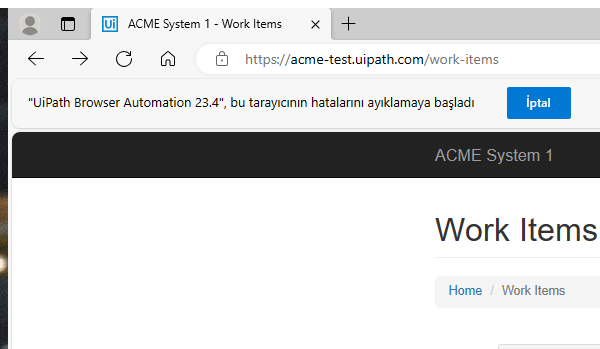
Task: Robotic Enterprise Framework
Workflow: System1_DownloadMonthlyReports

Step 1: Attach Browser 'msedge.exe ACME' in window 'ACME System 1 -*' (msedge.exe)

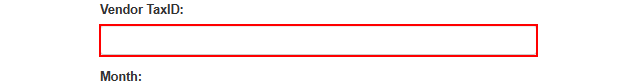
Step 2: type [in_TaxID] into the text box

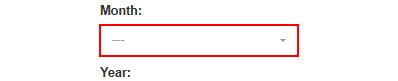
Step 3: select [month.ToString] in the button

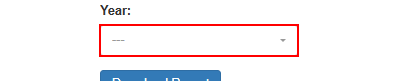
Step 4: select [year.ToString] in the button

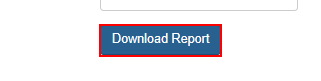
Step 5: click on the button 'Download Report'

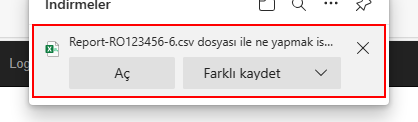
Step 6: find the text 'Report-*.csv*?' (msedge.exe)

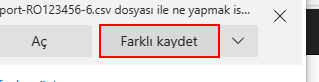
Step 7 [then]: click on the push button (msedge.exe)

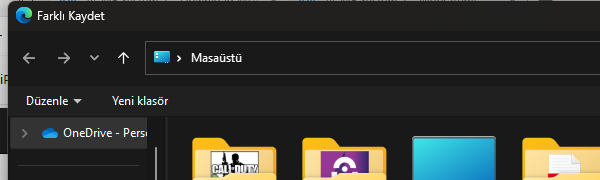
Step 8: Attach Window 'msedge.exe Farklı' on the dialog (msedge.exe)

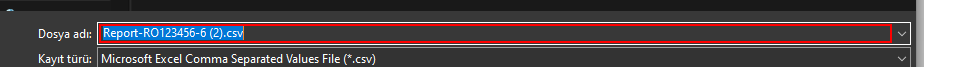
Step 9: type "[ReportFullPath + month.ToString.Trim]"

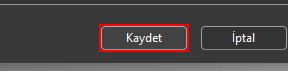
Step 10: click on the button in window '&*'

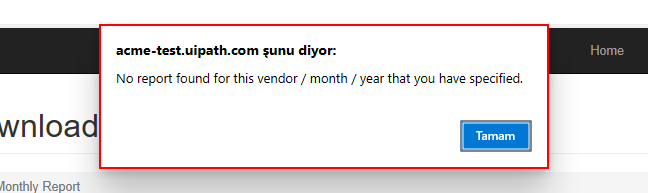
Step 11 [else]: find the text 'No report found for this vendor / month / year that you have spe*' in window 'ACME System 1 - Download Monthly Report -*' (msedge.exe)

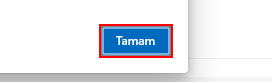
Step 12 [then]: click on the push button 'Tamam' in window 'ACME System 1 - Download Monthly Report -*' (msedge.exe)
